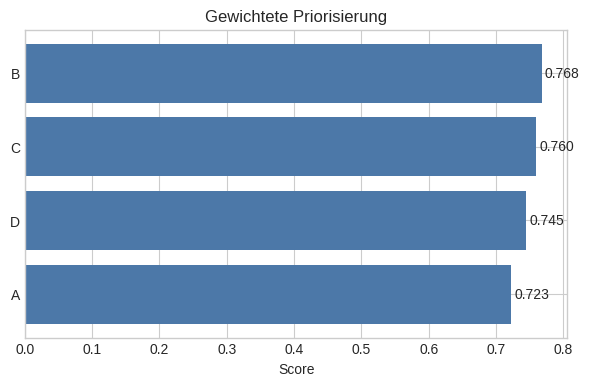
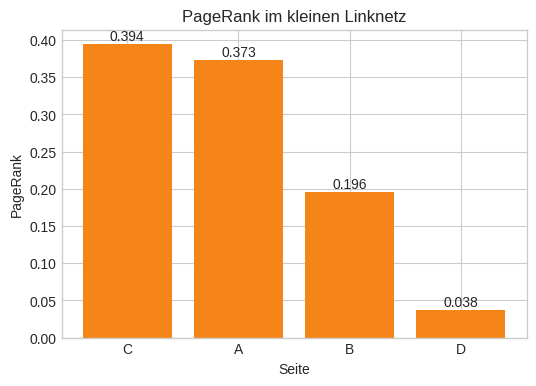

These figures' Python source, in order:
import numpy as np
import pandas as pd
import matplotlib.pyplot as plt

plt.style.use('seaborn-v0_8-whitegrid')
pd.set_option('display.precision', 3)

quellen = pd.DataFrame({
    'Quelle': ['A', 'B', 'C', 'D'],
    'Relevanz': [0.85, 0.75, 0.80, 0.70],
    'Aktualitaet': [0.50, 0.85, 0.65, 0.90],
    'Vertrauen': [0.75, 0.70, 0.95, 0.60],
    'Aufwand': [0.30, 0.20, 0.60, 0.10],
})

weights = {'Relevanz': 0.40, 'Aktualitaet': 0.25, 'Vertrauen': 0.25, 'Aufwand': 0.10}
quellen['Score'] = (
    weights['Relevanz'] * quellen['Relevanz'] +
    weights['Aktualitaet'] * quellen['Aktualitaet'] +
    weights['Vertrauen'] * quellen['Vertrauen'] +
    weights['Aufwand'] * (1 - quellen['Aufwand'])
)

ranking = quellen.sort_values('Score', ascending=False).reset_index(drop=True)
print(ranking[['Quelle', 'Score']].to_string(index=False))

fig, ax = plt.subplots(figsize=(7, 4))
ax.barh(ranking['Quelle'], ranking['Score'], color='#4C78A8')
ax.invert_yaxis()
ax.set_xlabel('Score')
ax.set_title('Gewichtete Priorisierung')
for index, value in enumerate(ranking['Score']):
    ax.text(value + 0.005, index, f'{value:.3f}', va='center')
plt.show()

seiten = ['A', 'B', 'C', 'D']
links = np.array([
    [0, 1, 1, 0],
    [0, 0, 1, 0],
    [1, 0, 0, 0],
    [0, 0, 1, 0],
], dtype=float)

n = len(seiten)
d = 0.85
outdegree = links.sum(axis=1)
pagerank = np.ones(n) / n

for _ in range(100):
    neuer_pagerank = np.full(n, (1 - d) / n)
    for quelle in range(n):
        if outdegree[quelle] > 0:
            neuer_pagerank += d * pagerank[quelle] * links[quelle] / outdegree[quelle]
    if np.abs(neuer_pagerank - pagerank).sum() < 1e-12:
        pagerank = neuer_pagerank
        break
    pagerank = neuer_pagerank

pagerank_df = pd.DataFrame({'Seite': seiten, 'PageRank': pagerank}).sort_values('PageRank', ascending=False)
print(pagerank_df.to_string(index=False))
print('Summe:', round(pagerank.sum(), 6))

fig, ax = plt.subplots(figsize=(6, 4))
ax.bar(pagerank_df['Seite'], pagerank_df['PageRank'], color='#F58518')
ax.set_xlabel('Seite')
ax.set_ylabel('PageRank')
ax.set_title('PageRank im kleinen Linknetz')
for index, value in enumerate(pagerank_df['PageRank']):
    ax.text(index, value + 0.005, f'{value:.3f}', ha='center')
plt.show()
